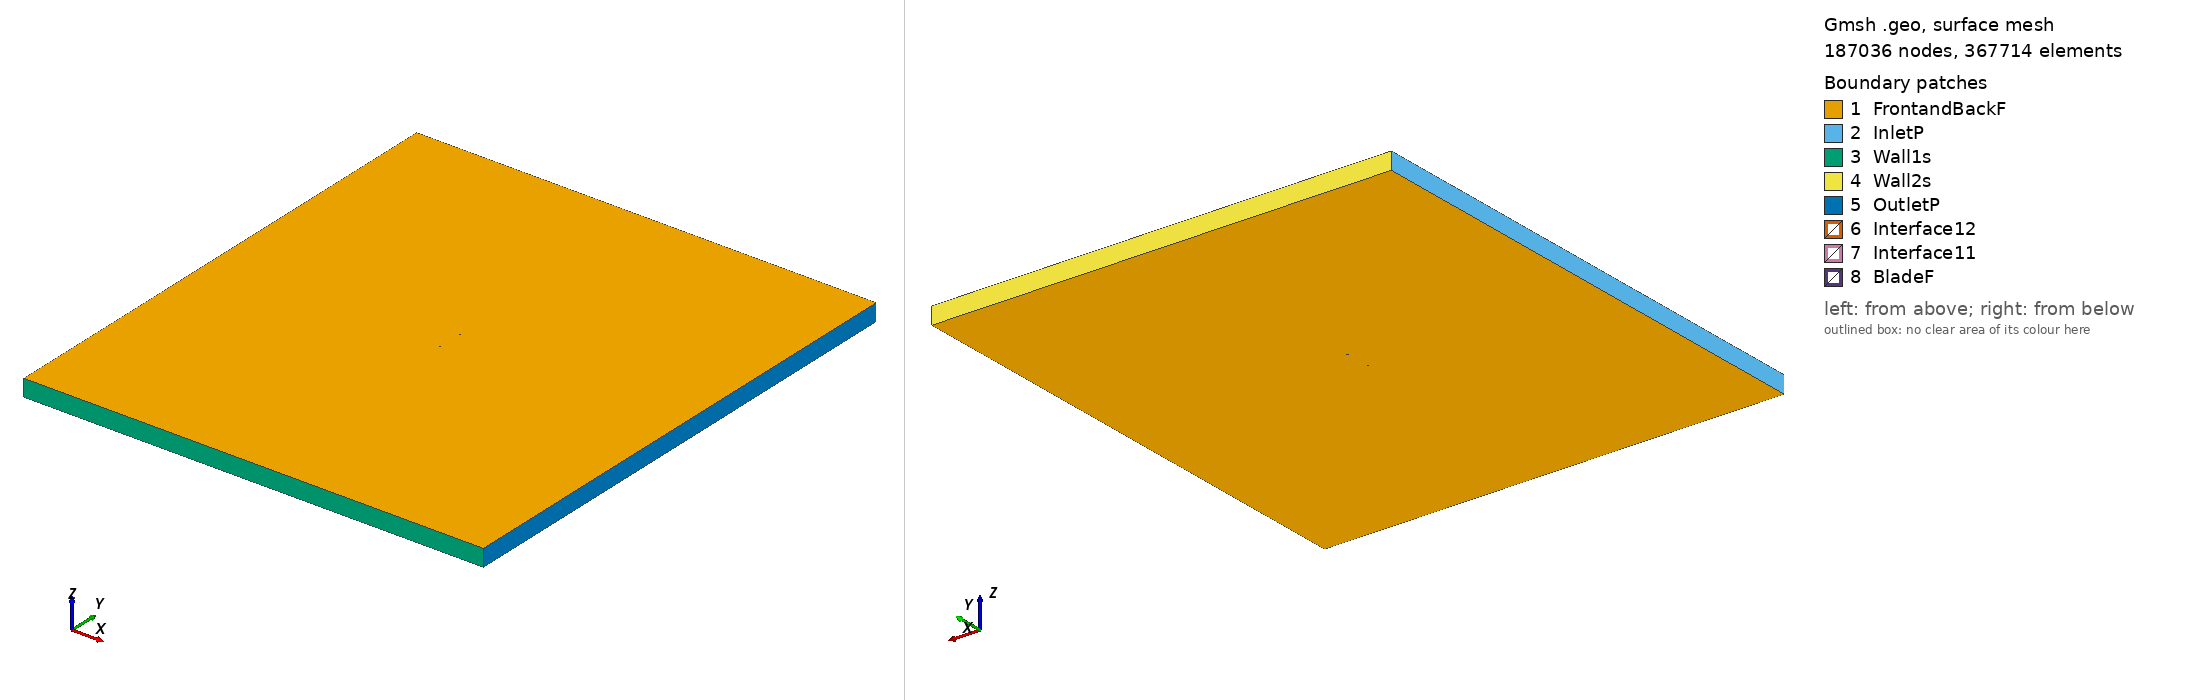

Gmsh geometry script, surface-meshed: 187036 nodes, 367714 surface elements. Boundary patches (legend numbers): 1 FrontandBackF, 2 InletP, 3 Wall1s, 4 Wall2s, 5 OutletP, 6 Interface12, 7 Interface11, 8 BladeF. Left view from above one corner, right view from below the opposite corner. Legend entries are the model's physical surfaces. The drawing asked Gmsh for element sizes between 1% and 20% of the model's largest extent; the script's own settings can give other sizes.

=== pfcm_tsr_2.4652_aoa_-3.7233.geo (drawn) ===
SetFactory("OpenCASCADE");

Point(1) = {0.074829, 0.747207, 0, 1.0};
Point(2) = {0.067281, 0.747697, 0, 1.0};
Point(3) = {0.059733, 0.748188, 0, 1.0};
Point(4) = {0.052187, 0.748656, 0, 1.0};
Point(5) = {0.044643, 0.749095, 0, 1.0};
Point(6) = {0.037105, 0.749431, 0, 1.0};
Point(7) = {0.029571, 0.749703, 0, 1.0};
Point(8) = {0.022043, 0.749899, 0, 1.0};
Point(9) = {0.014520, 0.750000, 0, 1.0};
Point(10) = {0.007004, 0.749999, 0, 1.0};
Point(11) = {-0.000504, 0.749881, 0, 1.0};
Point(12) = {-0.008003, 0.749627, 0, 1.0};
Point(13) = {-0.015492, 0.749212, 0, 1.0};
Point(14) = {-0.022969, 0.748611, 0, 1.0};
Point(15) = {-0.030435, 0.747852, 0, 1.0};
Point(16) = {-0.037892, 0.746940, 0, 1.0};
Point(17) = {-0.045338, 0.745866, 0, 1.0};
Point(18) = {-0.052771, 0.744596, 0, 1.0};
Point(19) = {-0.060188, 0.743085, 0, 1.0};
Point(20) = {-0.063889, 0.742198, 0, 1.0};
Point(21) = {-0.067581, 0.741185, 0, 1.0};
Point(22) = {-0.071258, 0.739943, 0, 1.0};
Point(23) = {-0.073083, 0.739125, 0, 1.0};
Point(24) = {-0.073808, 0.738707, 0, 1.0};
Point(25) = {-0.074167, 0.738450, 0, 1.0};
Point(26) = {-0.074842, 0.737270, 0, 1.0};
Point(27) = {-0.074038, 0.736466, 0, 1.0};
Point(28) = {-0.073652, 0.736319, 0, 1.0};
Point(29) = {-0.072887, 0.736109, 0, 1.0};
Point(30) = {-0.070987, 0.735789, 0, 1.0};
Point(31) = {-0.067208, 0.735464, 0, 1.0};
Point(32) = {-0.063440, 0.735305, 0, 1.0};
Point(33) = {-0.059677, 0.735227, 0, 1.0};
Point(34) = {-0.052161, 0.735230, 0, 1.0};
Point(35) = {-0.044655, 0.735374, 0, 1.0};
Point(36) = {-0.037156, 0.735629, 0, 1.0};
Point(37) = {-0.029662, 0.735977, 0, 1.0};
Point(38) = {-0.022175, 0.736415, 0, 1.0};
Point(39) = {-0.014694, 0.736948, 0, 1.0};
Point(40) = {-0.007221, 0.737613, 0, 1.0};
Point(41) = {0.000245, 0.738382, 0, 1.0};
Point(42) = {0.007705, 0.739228, 0, 1.0};
Point(43) = {0.015163, 0.740130, 0, 1.0};
Point(44) = {0.022617, 0.741069, 0, 1.0};
Point(45) = {0.030071, 0.742026, 0, 1.0};
Point(46) = {0.037526, 0.742967, 0, 1.0};
Point(47) = {0.044984, 0.743844, 0, 1.0};
Point(48) = {0.052450, 0.744619, 0, 1.0};
Point(49) = {0.059917, 0.745366, 0, 1.0};
Point(50) = {0.067386, 0.746091, 0, 1.0};
Point(51) = {0.074854, 0.746816, 0, 1.0};
Point(52) = {-0.074829, -0.747207, 0, 1.0};
Point(53) = {-0.067281, -0.747697, 0, 1.0};
Point(54) = {-0.059733, -0.748188, 0, 1.0};
Point(55) = {-0.052187, -0.748656, 0, 1.0};
Point(56) = {-0.044643, -0.749095, 0, 1.0};
Point(57) = {-0.037105, -0.749431, 0, 1.0};
Point(58) = {-0.029571, -0.749703, 0, 1.0};
Point(59) = {-0.022043, -0.749899, 0, 1.0};
Point(60) = {-0.014520, -0.750000, 0, 1.0};
Point(61) = {-0.007004, -0.749999, 0, 1.0};
Point(62) = {0.000504, -0.749881, 0, 1.0};
Point(63) = {0.008003, -0.749627, 0, 1.0};
Point(64) = {0.015492, -0.749212, 0, 1.0};
Point(65) = {0.022969, -0.748611, 0, 1.0};
Point(66) = {0.030435, -0.747852, 0, 1.0};
Point(67) = {0.037892, -0.746940, 0, 1.0};
Point(68) = {0.045338, -0.745866, 0, 1.0};
Point(69) = {0.052771, -0.744596, 0, 1.0};
Point(70) = {0.060188, -0.743085, 0, 1.0};
Point(71) = {0.063889, -0.742198, 0, 1.0};
Point(72) = {0.067581, -0.741185, 0, 1.0};
Point(73) = {0.071258, -0.739943, 0, 1.0};
Point(74) = {0.073083, -0.739125, 0, 1.0};
Point(75) = {0.073808, -0.738707, 0, 1.0};
Point(76) = {0.074167, -0.738450, 0, 1.0};
Point(77) = {0.074842, -0.737270, 0, 1.0};
Point(78) = {0.074038, -0.736466, 0, 1.0};
Point(79) = {0.073652, -0.736319, 0, 1.0};
Point(80) = {0.072887, -0.736109, 0, 1.0};
Point(81) = {0.070987, -0.735789, 0, 1.0};
Point(82) = {0.067208, -0.735464, 0, 1.0};
Point(83) = {0.063440, -0.735305, 0, 1.0};
Point(84) = {0.059677, -0.735227, 0, 1.0};
Point(85) = {0.052161, -0.735230, 0, 1.0};
Point(86) = {0.044655, -0.735374, 0, 1.0};
Point(87) = {0.037156, -0.735629, 0, 1.0};
Point(88) = {0.029662, -0.735977, 0, 1.0};
Point(89) = {0.022175, -0.736415, 0, 1.0};
Point(90) = {0.014694, -0.736948, 0, 1.0};
Point(91) = {0.007221, -0.737613, 0, 1.0};
Point(92) = {-0.000245, -0.738382, 0, 1.0};
Point(93) = {-0.007705, -0.739228, 0, 1.0};
Point(94) = {-0.015163, -0.740130, 0, 1.0};
Point(95) = {-0.022617, -0.741069, 0, 1.0};
Point(96) = {-0.030071, -0.742026, 0, 1.0};
Point(97) = {-0.037526, -0.742967, 0, 1.0};
Point(98) = {-0.044984, -0.743844, 0, 1.0};
Point(99) = {-0.052450, -0.744619, 0, 1.0};
Point(100) = {-0.059917, -0.745366, 0, 1.0};
Point(101) = {-0.067386, -0.746091, 0, 1.0};
Point(102) = {-0.074854, -0.746816, 0, 1.0};

// Lines: first blade (splines 1-4)
Spline(1) = {1:15};
Spline(2) = {15:36};
Spline(3) = {36:51};
Spline(4) = {51,1};

// Lines: second blade (splines 5-8)
Spline(5) = {52:66};
Spline(6) = {66:87};
Spline(7) = {87:102};
Spline(8) = {102,52};

// Outer domain (points 20001-4 and lines)
Point(103) = {-13.50000000, -15.00000000, 0, 1.0};
Point(104) = {-13.50000000, 15.00000000, 0, 1.0};
Point(105) = {13.50000000, 15.00000000, 0, 1.0};
Point(106) = {13.50000000, -15.00000000, 0, 1.0};
Line(11) = {103, 104};
Line(12) = {104, 105};
Line(13) = {105, 106};
Line(14) = {103, 106};

// Interface (between moving and stationary domain) (circles)
Circle(9) = {0, 0, 0, 0.80000000, 0, 2*Pi};
Circle(10) = {0, 0, 0, 0.80000000, 0, 2*Pi};

// Loops collect Lines/Splines/etc (blade1, blade2, domain, first circle)
Line Loop(1) = {1:4};
Line Loop(2) = {5:8};
Line Loop(3) = {11,12,13,-14};
Line Loop(4) = {9};

// BooleanDifference cuts out the circle/interface from the domain
Plane Surface(1) = {3};
Plane Surface(2) = {4};
BooleanDifference{ Surface{1}; Delete;}{ Surface{2}; Delete;}

// This one cuts out the blades from the inner circle/interface
Line Loop(6) = {10};
Plane Surface(5) = {6};
Plane Surface(6) = {1};
Plane Surface(7) = {2};
BooleanDifference{ Surface{5}; Delete;}{ Surface{6,7}; Delete;}

// extrude to 3rd dimension
Extrude {0, 0, 1} {Surface{1}; Surface{5}; Layers{1}; Recombine;}

// Physical Surfaces are the named boundaries (patches)
Physical Surface("Interface11") = {12};
Physical Surface("Interface12") = {10};

// sides of domain
Physical Surface("InletP") = {6};
Physical Surface("OutletP") = {9};

// top and bottom of domain
Physical Surface("Wall1s") = {7};
Physical Surface("Wall2s") = {8};

// Check FrontandBackF by ensuring there is nothing in the 3rd dimension
Physical Surface("FrontandBackF") = {1,11,5,21};
Physical Surface("BladeF") = {13:20};
Physical Volume("Turbine") = {2};
Physical Volume("Farfield") = {1};

// settings for airfoil boundary layer
Field[1] = BoundaryLayer;
Field[1].EdgesList = {1:8};
Field[1].hwall_n = 1e-3;
Field[1].thickness = 1.5e-2;
Field[1].ratio = 1.05;
Field[1].Quads = 1;
BoundaryLayer Field = 1;

// control points for mesh (blade and interface)
// floor((arc length / 1.5mm)/ 6) -> Transfinite Line
Transfinite Line {1,2,3,5,6,7} = 33 Using Progression 1;
Transfinite Line {4,8} = 1 Using Progression 1;
Transfinite Line {9, 15} = 800 Using Progression 1;

// For more information on gmsh syntax, visit http://gmsh.info/doc/texinfo/gmsh.html
